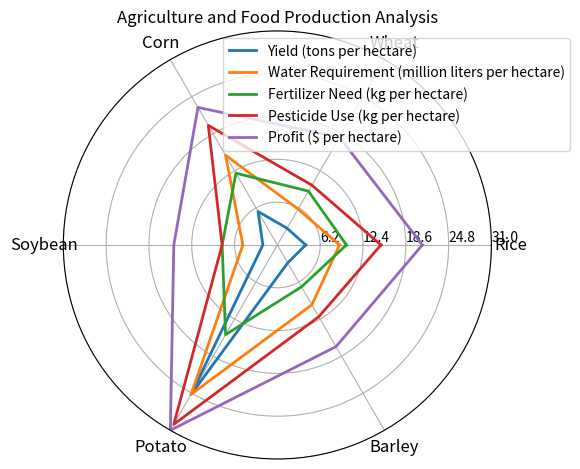

Source code (Python): (Note: this script raises an exception after producing the figure.)
import numpy as np
import matplotlib.pyplot as plt

data = np.array([[4.1, 2.8, 5.6, 2.1, 25, 3],
                 [9, 6, 15, 5, 25, 10],
                 [10, 9, 12, 8, 15, 7],
                 [15, 10, 20, 8, 30, 12],
                 [21, 18, 23, 15, 31, 17]])

data_labels = ['Rice', 'Wheat', 'Corn', 'Soybean', 'Potato', 'Barley']
line_labels = ['Yield (tons per hectare)', 'Water Requirement (million liters per hectare)', 
               'Fertilizer Need (kg per hectare)', 'Pesticide Use (kg per hectare)', 'Profit ($ per hectare)']

data = np.concatenate((data, data[:, 0:1]), axis=1)

fig = plt.figure()
ax = fig.add_subplot(111, polar=True)

angles = np.linspace(0, 2 * np.pi, len(data_labels) + 1, endpoint=True)

for i, row in enumerate(data):
    ax.plot(angles, row, linewidth=2, label=line_labels[i])

ax.set_thetagrids(angles[:-1] * 180/np.pi, data_labels, fontsize=12, rotation=0, wrap=True)
ax.set_rlim(0, data.max())
ax.grid(True)
max_value = np.amax(data)
step_size = max_value / len(data)
ax.set_rgrids([step_size * i for i in range(1, len(data) + 1)], labels=[f'{step_size * i}' for i in range(1, len(data) + 1)], angle=0)

handles, labels = ax.get_legend_handles_labels()
plt.legend(handles, labels, loc='upper right', bbox_to_anchor=(1.2, 1))

plt.title('Agriculture and Food Production Analysis')

plt.tight_layout()
plt.savefig('/cpfs01/user/yehancheng/workspace/datasets/SimChartV2/demo/radar/png/49_202312302350.png')
plt.close()
